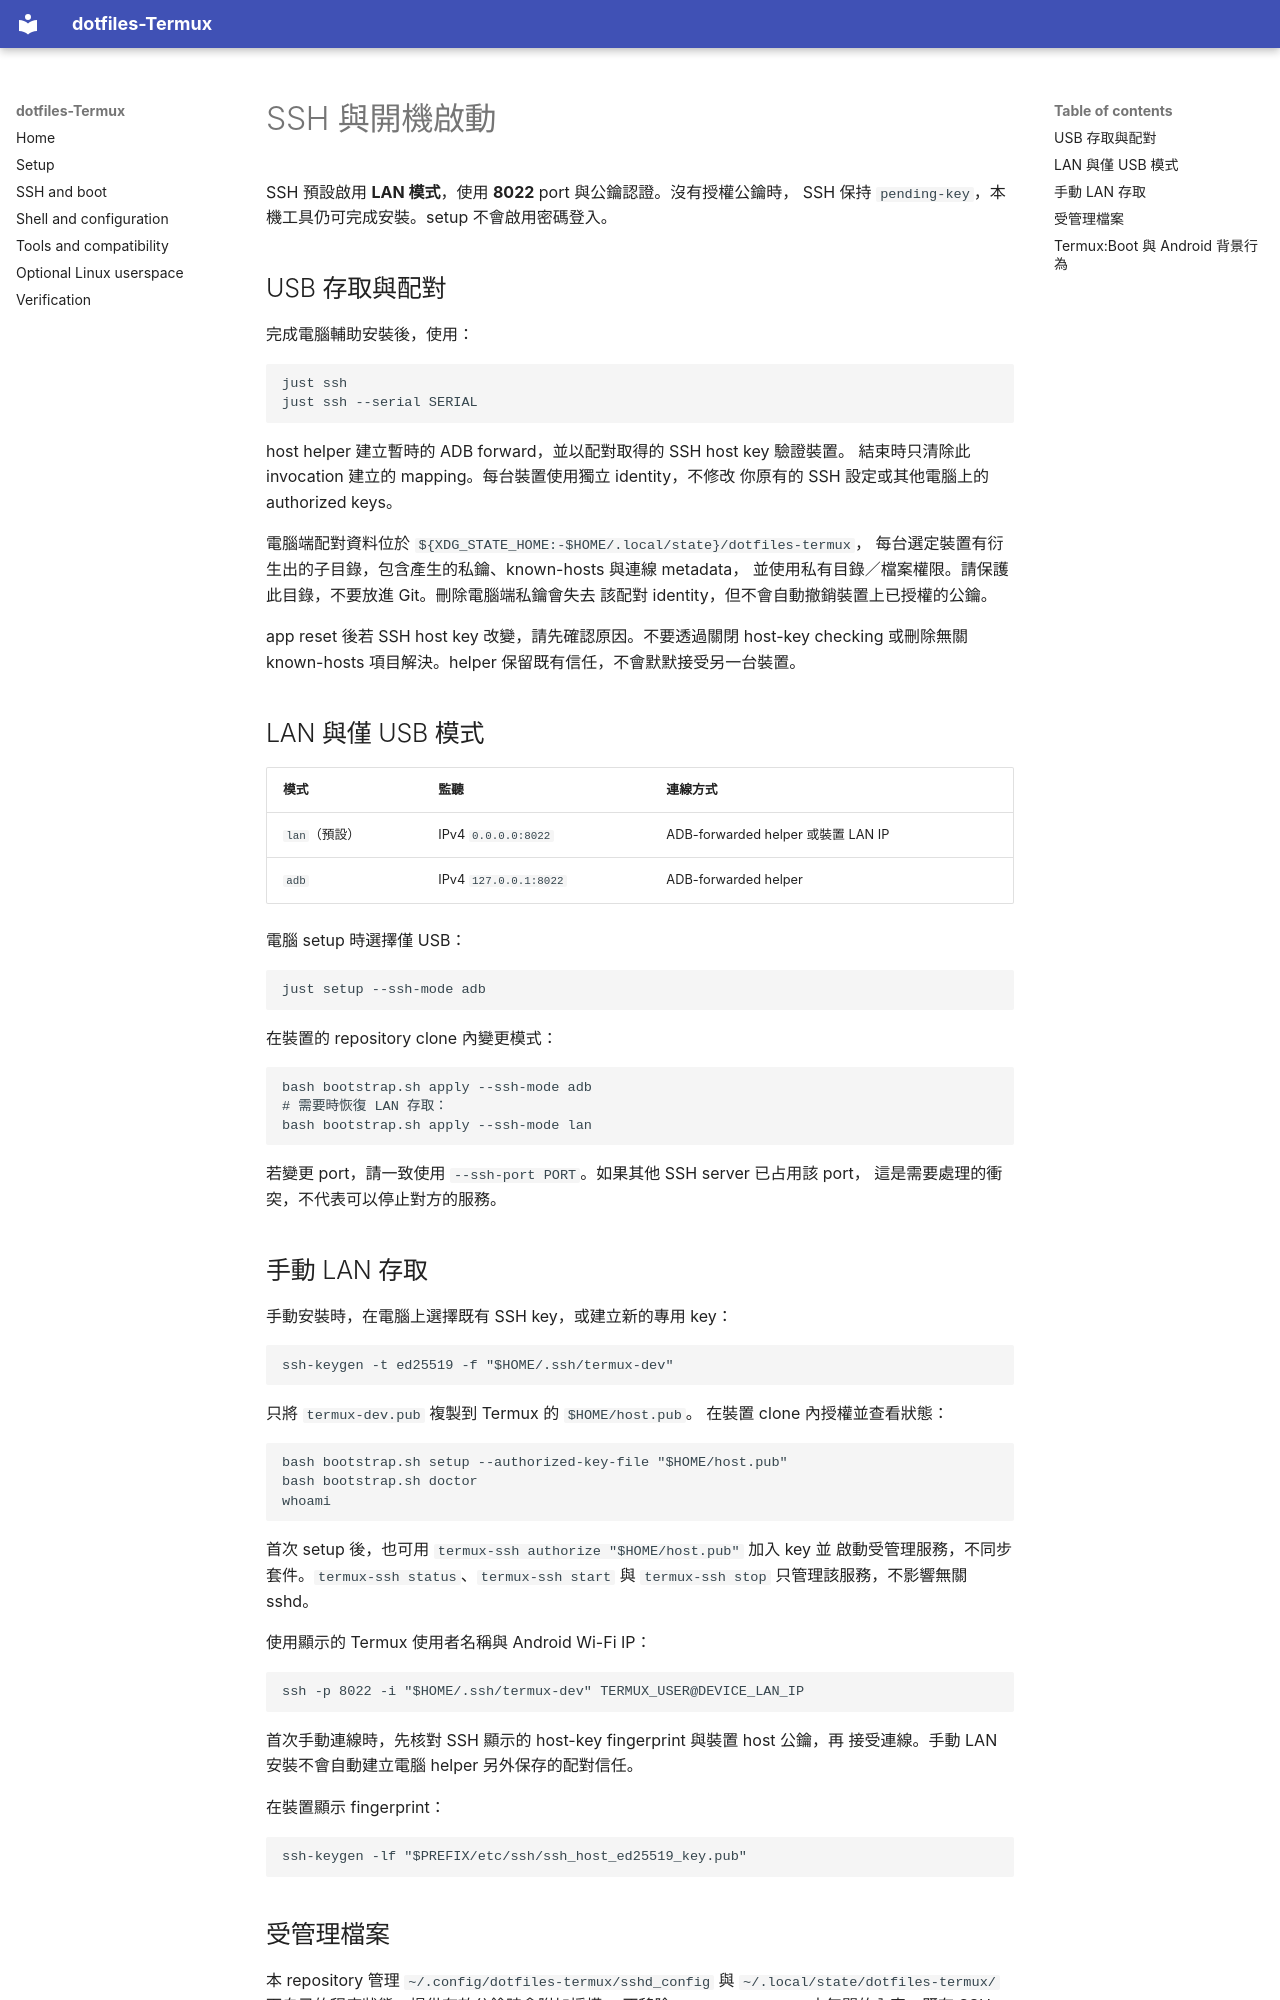

repository: daviddwlee84/dotfiles-Termux · page: ssh.zh-TW/index.html · generator: mkdocs

# SSH 與開機啟動

SSH 預設啟用 **LAN 模式**，使用 **8022** port 與公鑰認證。沒有授權公鑰時，
SSH 保持 `pending-key`，本機工具仍可完成安裝。setup 不會啟用密碼登入。

## USB 存取與配對

完成電腦輔助安裝後，使用：

```sh
just ssh
just ssh --serial SERIAL
```

host helper 建立暫時的 ADB forward，並以配對取得的 SSH host key 驗證裝置。
結束時只清除此 invocation 建立的 mapping。每台裝置使用獨立 identity，不修改
你原有的 SSH 設定或其他電腦上的 authorized keys。

電腦端配對資料位於 `${XDG_STATE_HOME:-$HOME/.local/state}/dotfiles-termux`，
每台選定裝置有衍生出的子目錄，包含產生的私鑰、known-hosts 與連線 metadata，
並使用私有目錄／檔案權限。請保護此目錄，不要放進 Git。刪除電腦端私鑰會失去
該配對 identity，但不會自動撤銷裝置上已授權的公鑰。

app reset 後若 SSH host key 改變，請先確認原因。不要透過關閉 host-key checking
或刪除無關 known-hosts 項目解決。helper 保留既有信任，不會默默接受另一台裝置。

## LAN 與僅 USB 模式

| 模式 | 監聽 | 連線方式 |
| --- | --- | --- |
| `lan`（預設） | IPv4 `0.0.0.0:8022` | ADB-forwarded helper 或裝置 LAN IP |
| `adb` | IPv4 `127.0.0.1:8022` | ADB-forwarded helper |

電腦 setup 時選擇僅 USB：

```sh
just setup --ssh-mode adb
```

在裝置的 repository clone 內變更模式：

```sh
bash bootstrap.sh apply --ssh-mode adb
# 需要時恢復 LAN 存取：
bash bootstrap.sh apply --ssh-mode lan
```

若變更 port，請一致使用 `--ssh-port PORT`。如果其他 SSH server 已占用該 port，
這是需要處理的衝突，不代表可以停止對方的服務。

<a id="manual-lan-access"></a>
## 手動 LAN 存取

手動安裝時，在電腦上選擇既有 SSH key，或建立新的專用 key：

```sh
ssh-keygen -t ed25519 -f "$HOME/.ssh/termux-dev"
```

只將 `termux-dev.pub` 複製到 Termux 的 `$HOME/host.pub`。
在裝置 clone 內授權並查看狀態：

```sh
bash bootstrap.sh setup --authorized-key-file "$HOME/host.pub"
bash bootstrap.sh doctor
whoami
```

首次 setup 後，也可用 `termux-ssh authorize "$HOME/host.pub"` 加入 key 並
啟動受管理服務，不同步套件。`termux-ssh status`、`termux-ssh start` 與
`termux-ssh stop` 只管理該服務，不影響無關 sshd。

使用顯示的 Termux 使用者名稱與 Android Wi-Fi IP：

```sh
ssh -p 8022 -i "$HOME/.ssh/termux-dev" TERMUX_USER@DEVICE_LAN_IP
```

首次手動連線時，先核對 SSH 顯示的 host-key fingerprint 與裝置 host 公鑰，再
接受連線。手動 LAN 安裝不會自動建立電腦 helper 另外保存的配對信任。

在裝置顯示 fingerprint：

```sh
ssh-keygen -lf "$PREFIX/etc/ssh/ssh_host_ed25519_key.pub"
```

## 受管理檔案

本 repository 管理 `~/.config/dotfiles-termux/sshd_config` 與
`~/.local/state/dotfiles-termux/` 下自己的程序狀態。提供有效公鑰時會附加授權，
不移除 `authorized_keys` 中無關的內容，既有 SSH host keys 也會保留。
repo 只控制自己的 daemon/PID 與 Boot hook，不會停止其他 sshd 或取代全域
OpenSSH 設定。

裝置選項保存在 `~/.config/dotfiles-termux/settings`。若要停止管理 repo 的
SSH 服務，以 `--install-ssh-server false` 套用設定。這不會解除安裝 app，也不會
移除其他 SSH 服務。
